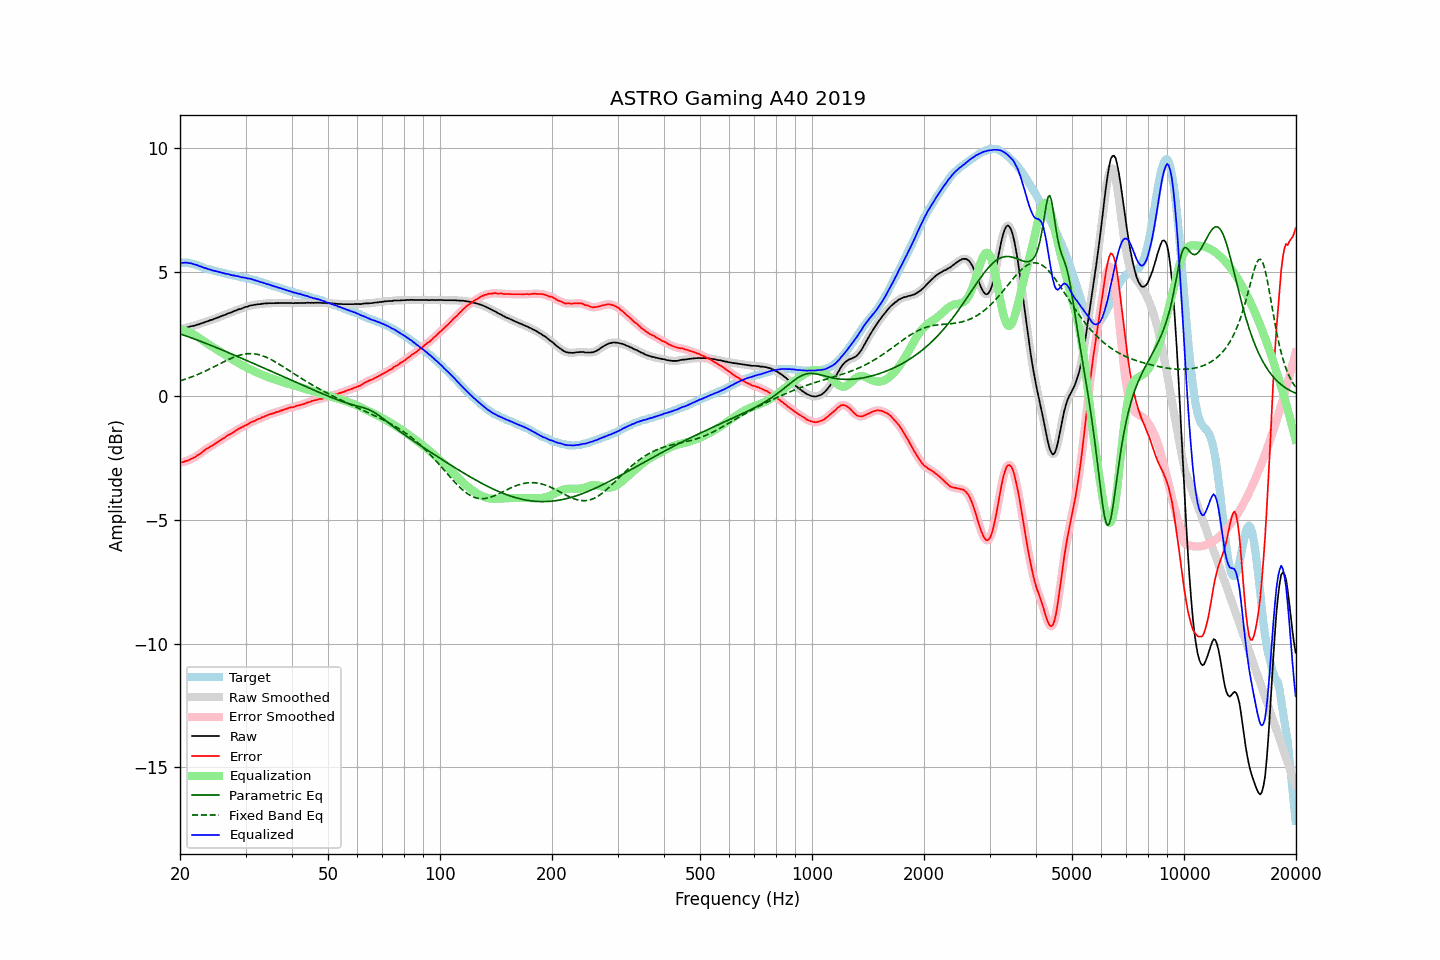

Values plotted in this chart, from the file beside it:
frequency, raw, error, smoothed, error_smoothed, equalization, parametric_eq, fixed_band_eq, equalized_raw, equalized_smoothed, target
20.00, 2.70, -2.69, 2.70, -2.69, 2.69, 2.51, 0.61, 5.39, 5.39, 5.39
20.20, 2.71, -2.68, 2.71, -2.67, 2.67, 2.49, 0.63, 5.39, 5.39, 5.39
20.40, 2.72, -2.67, 2.73, -2.66, 2.66, 2.47, 0.66, 5.38, 5.39, 5.39
20.61, 2.75, -2.64, 2.75, -2.64, 2.64, 2.44, 0.68, 5.39, 5.39, 5.39
20.81, 2.77, -2.62, 2.77, -2.62, 2.62, 2.42, 0.70, 5.39, 5.39, 5.39
21.02, 2.78, -2.61, 2.79, -2.59, 2.60, 2.40, 0.72, 5.38, 5.38, 5.39
21.23, 2.80, -2.57, 2.80, -2.57, 2.57, 2.38, 0.75, 5.37, 5.37, 5.37
21.44, 2.82, -2.53, 2.82, -2.54, 2.54, 2.35, 0.77, 5.36, 5.35, 5.36
21.66, 2.83, -2.51, 2.83, -2.51, 2.51, 2.33, 0.79, 5.34, 5.34, 5.34
21.87, 2.84, -2.47, 2.85, -2.47, 2.47, 2.30, 0.82, 5.31, 5.32, 5.32
22.09, 2.87, -2.43, 2.87, -2.43, 2.43, 2.28, 0.85, 5.30, 5.30, 5.31
22.31, 2.89, -2.38, 2.89, -2.39, 2.39, 2.26, 0.87, 5.28, 5.28, 5.28
22.54, 2.90, -2.36, 2.91, -2.35, 2.35, 2.23, 0.90, 5.25, 5.25, 5.26
22.76, 2.93, -2.30, 2.93, -2.31, 2.30, 2.21, 0.93, 5.23, 5.23, 5.24
22.99, 2.95, -2.26, 2.95, -2.25, 2.25, 2.18, 0.96, 5.21, 5.20, 5.21
23.22, 2.97, -2.21, 2.98, -2.20, 2.21, 2.16, 0.99, 5.18, 5.18, 5.18
23.45, 3.00, -2.15, 3.00, -2.15, 2.16, 2.13, 1.02, 5.16, 5.16, 5.15
23.69, 3.02, -2.12, 3.02, -2.11, 2.12, 2.11, 1.05, 5.14, 5.14, 5.14
23.92, 3.04, -2.07, 3.04, -2.07, 2.08, 2.08, 1.08, 5.12, 5.12, 5.12
24.16, 3.07, -2.04, 3.07, -2.04, 2.03, 2.05, 1.11, 5.11, 5.10, 5.11
24.40, 3.08, -2.00, 3.09, -2.00, 1.99, 2.03, 1.15, 5.08, 5.08, 5.09
24.65, 3.11, -1.96, 3.11, -1.96, 1.96, 2.00, 1.18, 5.07, 5.07, 5.07
24.89, 3.13, -1.91, 3.13, -1.92, 1.92, 1.98, 1.21, 5.05, 5.05, 5.05
25.14, 3.16, -1.87, 3.16, -1.87, 1.88, 1.95, 1.24, 5.04, 5.04, 5.04
25.39, 3.18, -1.83, 3.18, -1.83, 1.83, 1.92, 1.28, 5.02, 5.02, 5.02
25.65, 3.21, -1.80, 3.21, -1.79, 1.79, 1.90, 1.31, 5.00, 5.00, 5.01
25.91, 3.23, -1.75, 3.23, -1.75, 1.75, 1.87, 1.34, 4.98, 4.98, 4.98
26.16, 3.26, -1.70, 3.26, -1.71, 1.71, 1.84, 1.38, 4.97, 4.97, 4.97
26.43, 3.28, -1.68, 3.28, -1.66, 1.67, 1.81, 1.41, 4.95, 4.95, 4.96
26.69, 3.31, -1.62, 3.31, -1.62, 1.63, 1.79, 1.44, 4.94, 4.94, 4.93
26.96, 3.34, -1.58, 3.34, -1.58, 1.58, 1.76, 1.47, 4.93, 4.92, 4.92
27.23, 3.36, -1.55, 3.36, -1.54, 1.54, 1.73, 1.50, 4.91, 4.91, 4.91
27.50, 3.38, -1.52, 3.39, -1.51, 1.50, 1.70, 1.53, 4.88, 4.89, 4.90
27.77, 3.41, -1.46, 3.41, -1.47, 1.46, 1.68, 1.56, 4.88, 4.87, 4.88
28.05, 3.44, -1.43, 3.44, -1.43, 1.42, 1.65, 1.58, 4.87, 4.86, 4.87
28.33, 3.46, -1.39, 3.47, -1.38, 1.39, 1.62, 1.61, 4.85, 4.85, 4.85
28.62, 3.49, -1.35, 3.49, -1.34, 1.35, 1.59, 1.63, 4.84, 4.84, 4.84
28.90, 3.51, -1.31, 3.51, -1.31, 1.31, 1.56, 1.65, 4.82, 4.82, 4.82
29.19, 3.52, -1.28, 3.53, -1.27, 1.28, 1.54, 1.67, 4.80, 4.81, 4.80
29.48, 3.55, -1.24, 3.55, -1.24, 1.24, 1.51, 1.68, 4.79, 4.79, 4.80
29.78, 3.58, -1.21, 3.58, -1.21, 1.20, 1.48, 1.69, 4.79, 4.78, 4.79
30.08, 3.60, -1.18, 3.60, -1.18, 1.17, 1.45, 1.70, 4.77, 4.77, 4.78
30.38, 3.61, -1.15, 3.62, -1.14, 1.14, 1.42, 1.71, 4.75, 4.76, 4.76
30.68, 3.64, -1.11, 3.64, -1.10, 1.10, 1.40, 1.71, 4.75, 4.74, 4.75
30.99, 3.66, -1.06, 3.66, -1.07, 1.07, 1.37, 1.71, 4.73, 4.73, 4.72
31.30, 3.67, -1.04, 3.67, -1.04, 1.04, 1.34, 1.71, 4.71, 4.71, 4.71
31.61, 3.68, -1.02, 3.68, -1.01, 1.01, 1.31, 1.71, 4.69, 4.69, 4.70
31.93, 3.69, -0.99, 3.69, -0.98, 0.98, 1.28, 1.70, 4.67, 4.67, 4.68
32.24, 3.70, -0.94, 3.70, -0.95, 0.95, 1.25, 1.69, 4.65, 4.65, 4.65
32.57, 3.71, -0.92, 3.71, -0.92, 0.92, 1.22, 1.67, 4.63, 4.63, 4.63
32.89, 3.71, -0.90, 3.72, -0.89, 0.89, 1.20, 1.65, 4.60, 4.61, 4.62
33.22, 3.73, -0.86, 3.73, -0.87, 0.86, 1.17, 1.63, 4.60, 4.59, 4.59
33.55, 3.73, -0.84, 3.73, -0.84, 0.84, 1.14, 1.61, 4.57, 4.57, 4.58
33.89, 3.74, -0.81, 3.74, -0.81, 0.81, 1.11, 1.59, 4.55, 4.55, 4.55
34.23, 3.74, -0.79, 3.74, -0.78, 0.78, 1.08, 1.56, 4.53, 4.53, 4.53
34.57, 3.75, -0.76, 3.75, -0.76, 0.76, 1.05, 1.53, 4.51, 4.51, 4.51
34.92, 3.75, -0.74, 3.75, -0.74, 0.74, 1.02, 1.50, 4.49, 4.49, 4.49
35.27, 3.75, -0.72, 3.75, -0.72, 0.71, 0.99, 1.46, 4.47, 4.47, 4.47
35.62, 3.75, -0.70, 3.75, -0.69, 0.69, 0.97, 1.43, 4.44, 4.45, 4.45
35.97, 3.75, -0.67, 3.75, -0.67, 0.67, 0.94, 1.39, 4.42, 4.42, 4.43
... 635 more rows
